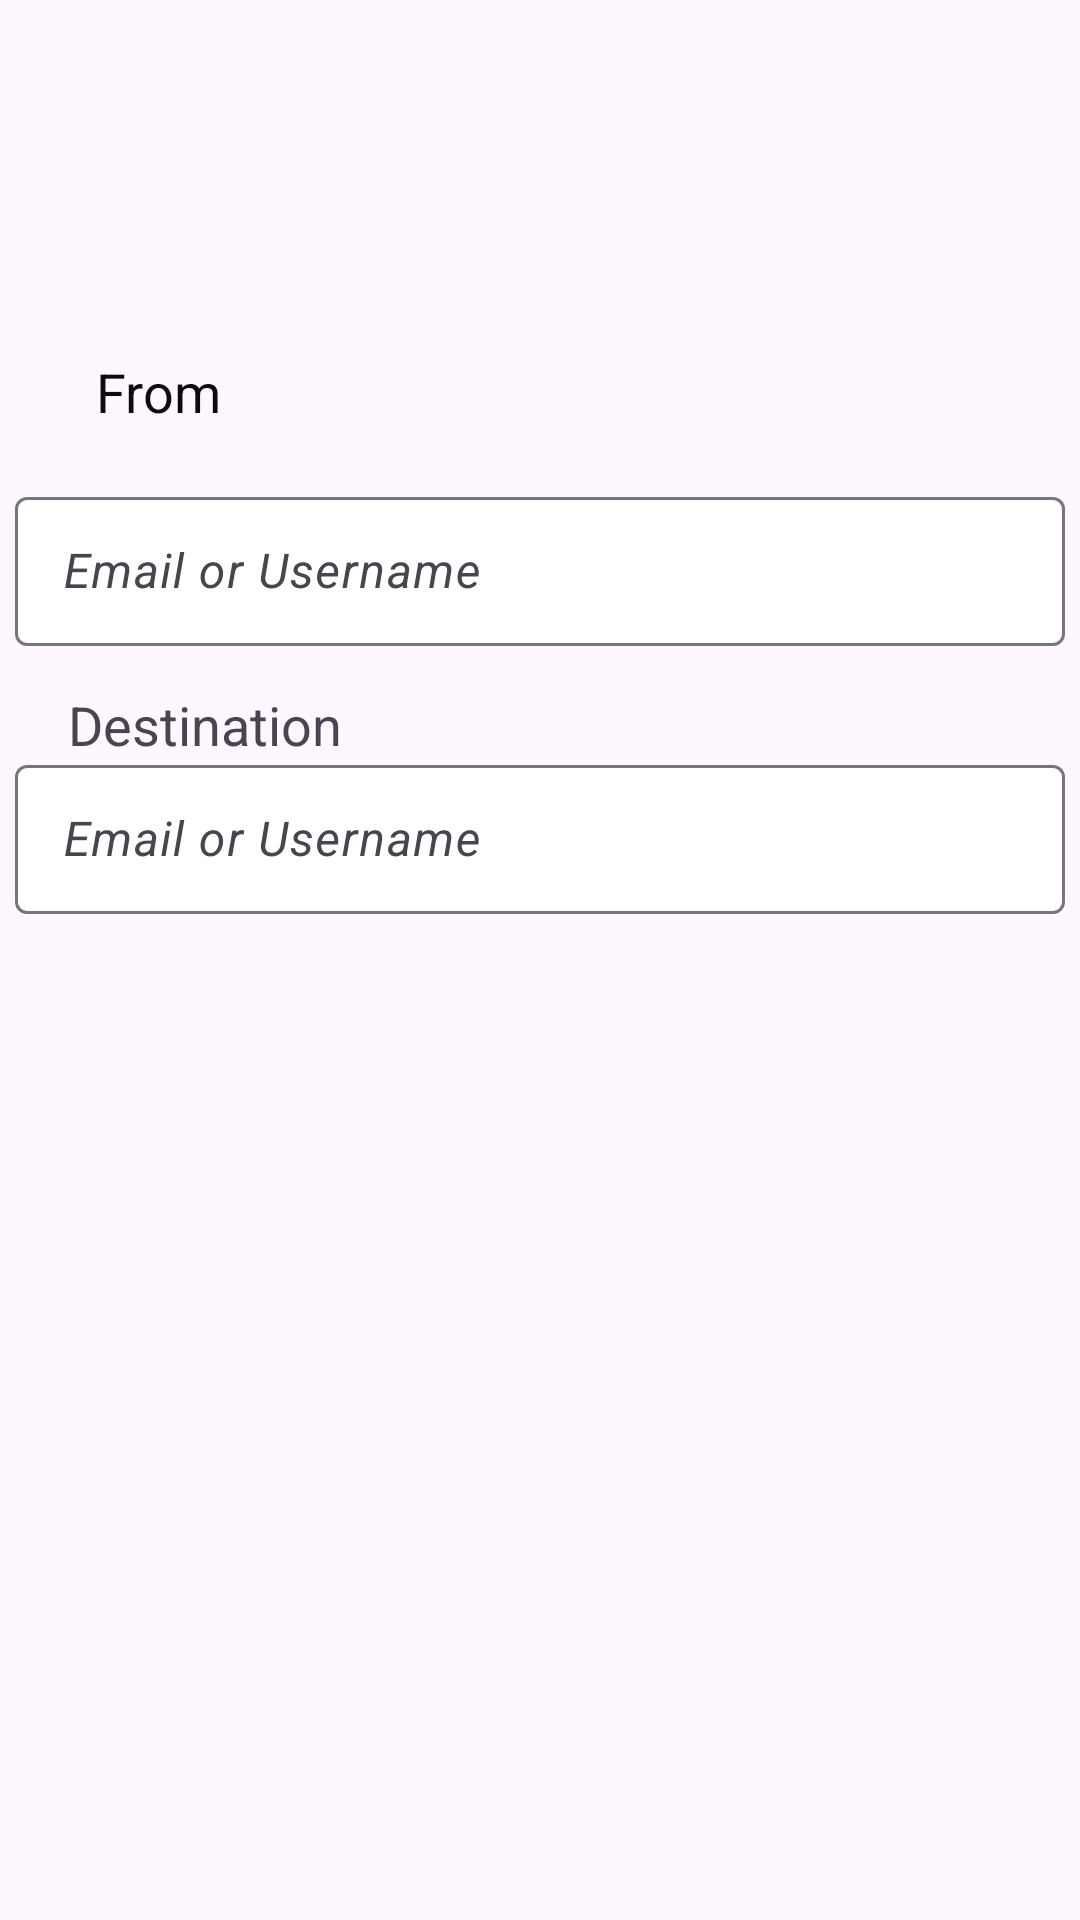

The Android layout XML behind this screen, and the referenced resources:
<!-- AndroidManifest.xml: application theme Theme.SafarMitra -->
<!-- res/layout/activity_bus_search.xml -->
<?xml version="1.0" encoding="utf-8"?>
<androidx.constraintlayout.widget.ConstraintLayout xmlns:android="http://schemas.android.com/apk/res/android"
    xmlns:app="http://schemas.android.com/apk/res-auto"
    xmlns:tools="http://schemas.android.com/tools"
    android:layout_width="match_parent"
    android:layout_height="match_parent"
    tools:context=".busSearch">

    <LinearLayout
        android:id="@+id/nav"
        android:layout_width="match_parent"
        android:layout_height="70dp"
        android:layout_marginStart="16dp"
        android:orientation="horizontal"
        app:layout_constraintBottom_toBottomOf="parent"
        app:layout_constraintEnd_toEndOf="parent"
        app:layout_constraintHorizontal_bias="0.0"
        app:layout_constraintStart_toStartOf="parent"
        app:layout_constraintTop_toTopOf="parent"
        app:layout_constraintVertical_bias="0.025"></LinearLayout>

    <com.google.android.material.textfield.TextInputLayout
        android:id="@+id/from"
        style="@style/ThemeOverlay.Material3.AutoCompleteTextView.FilledBox"
        android:layout_width="350dp"
        android:layout_height="55dp"
        android:layout_marginTop="76dp"
        android:gravity="center"
        android:textColor="#000"
        app:boxBackgroundColor="#fff"
        app:layout_constraintBottom_toTopOf="@+id/editTextTextEmail"
        app:layout_constraintEnd_toEndOf="parent"
        app:layout_constraintHorizontal_bias="0.491"
        app:layout_constraintStart_toStartOf="parent"
        app:layout_constraintTop_toBottomOf="@+id/nav">

        <com.google.android.material.textfield.TextInputEditText
            android:id="@+id/frominput"
            android:layout_width="match_parent"
            android:layout_height="match_parent"
            android:backgroundTint="#fff"
            android:hint="Email or Username"
            android:textColor="#fff"
            android:textColorHint="#ffff"
            android:textSize="16sp"
            android:textStyle="italic"
            tools:layout_editor_absoluteX="27dp"
            tools:layout_editor_absoluteY="275dp" />
    </com.google.android.material.textfield.TextInputLayout>

    <com.google.android.material.textfield.TextInputLayout
        android:id="@+id/destinationTo"
        style="@style/ThemeOverlay.Material3.AutoCompleteTextView.FilledBox"
        android:layout_width="350dp"
        android:layout_height="55dp"
        android:gravity="center"
        android:textColor="#000"
        app:boxBackgroundColor="#fff"
        app:layout_constraintBottom_toBottomOf="parent"
        app:layout_constraintEnd_toEndOf="parent"
        app:layout_constraintHorizontal_bias="0.491"
        app:layout_constraintStart_toStartOf="parent"

        app:layout_constraintTop_toBottomOf="@+id/from"
        app:layout_constraintVertical_bias="0.093">

        <com.google.android.material.textfield.TextInputEditText
            android:id="@+id/destination"
            android:layout_width="match_parent"
            android:layout_height="match_parent"
            android:backgroundTint="#fff"
            android:hint="Email or Username"
            android:textColor="#fff"
            android:textColorHint="#ffff"
            android:textSize="16sp"
            android:textStyle="italic"
            tools:layout_editor_absoluteX="27dp"
            tools:layout_editor_absoluteY="275dp" />
    </com.google.android.material.textfield.TextInputLayout>

    <TextView
        android:id="@+id/fromId"
        android:layout_width="wrap_content"
        android:layout_height="wrap_content"
        android:text="From"
        android:textColor="#0C0C0C"
        android:textSize="18sp"
        app:layout_constraintBottom_toTopOf="@+id/from"
        app:layout_constraintEnd_toEndOf="parent"
        app:layout_constraintHorizontal_bias="0.1"
        app:layout_constraintStart_toStartOf="parent"
        app:layout_constraintTop_toBottomOf="@+id/nav"
        app:layout_constraintVertical_bias="0.66" />

    <TextView
        android:id="@+id/destination1"
        android:layout_width="wrap_content"
        android:layout_height="wrap_content"
        android:layout_marginTop="14dp"
        android:layout_marginBottom="9dp"
        android:text="Destination"
        android:textSize="18sp"
        app:layout_constraintBottom_toTopOf="@+id/destinationTo"
        app:layout_constraintEnd_toEndOf="parent"
        app:layout_constraintHorizontal_bias="0.084"
        app:layout_constraintStart_toStartOf="parent"
        app:layout_constraintTop_toBottomOf="@+id/from"
        app:layout_constraintVertical_bias="0.0" />
</androidx.constraintlayout.widget.ConstraintLayout>
<!-- resources referenced by this layout -->
<resources>
  <style name="Theme.SafarMitra" parent="Base.Theme.SafarMitra" />
  <style name="Base.Theme.SafarMitra" parent="Theme.Material3.DayNight.NoActionBar">
          
          
      </style>
</resources>
